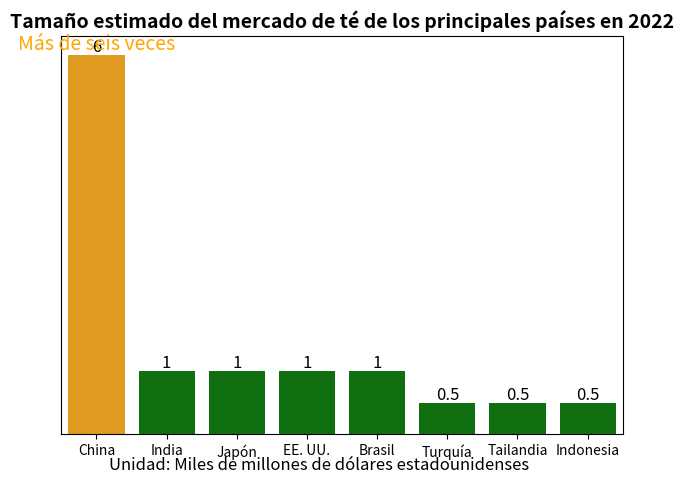

Recreate this plot in Python.
import seaborn as sns
import matplotlib.pyplot as plt
import numpy as np

# Lista de países
paises = ["China", "India", "Japón", "EE. UU.", "Brasil", "Turquía", "Tailandia", "Indonesia"]
# Datos del tamaño del mercado
tamano_mercado = [6, 1, 1, 1, 1, 0.5, 0.5, 0.5]

# Generar un arreglo de índices para los países
x = np.arange(len(paises))
# Crear un gráfico de barras con diferentes paletas de colores
sns.barplot(x=paises, y=tamano_mercado, palette=['orange'] + ['green']*(len(paises)-1))

# Agregar etiquetas de valor en las barras
for i, v in enumerate(tamano_mercado):
    plt.text(i, v + 0.05, f'{v}', ha='center', fontsize=12)

# Agregar texto especial en la primera barra
plt.text(0, tamano_mercado[0], "Más de seis veces", ha='center', va='bottom', fontsize=14, color='orange')
# Establecer el título del gráfico
plt.title("Tamaño estimado del mercado de té de los principales países en 2022", fontsize=14, fontweight='bold')
# Agregar texto en la parte inferior de la figura
plt.figtext(0.5, 0.01, "Unidad: Miles de millones de dólares estadounidenses", ha='center', fontsize=12)
# Remover las etiquetas de las marcas del eje y
plt.yticks([])
# Ajustar el diseño para evitar que el texto se obscurda
plt.tight_layout()
# Mostrar el gráfico
plt.show()
